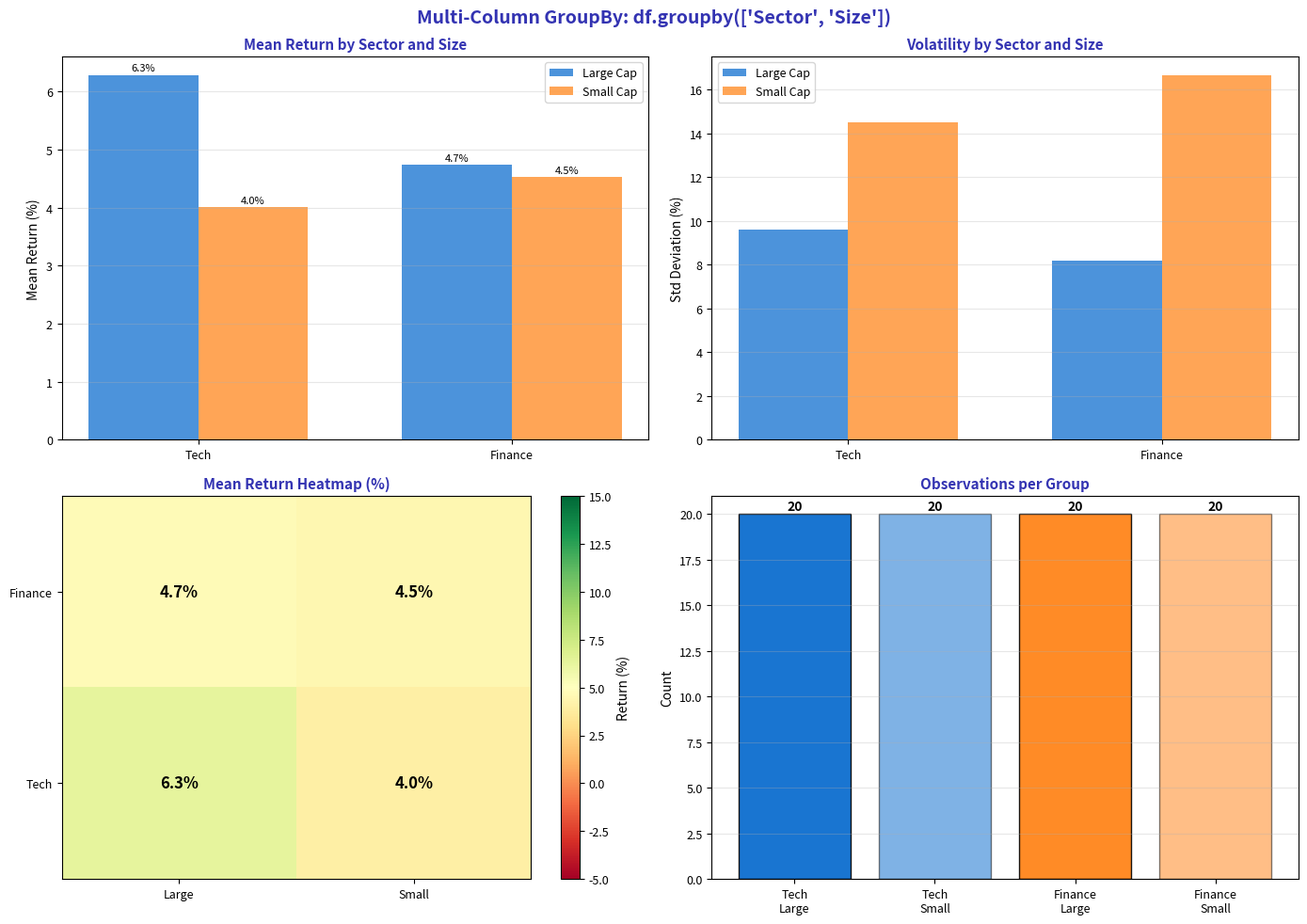

Source code (Python): (Note: this script raises an exception after producing the figure.)
"""Multi-Column GroupBy - Grouping by multiple columns"""
import matplotlib.pyplot as plt
import numpy as np
import pandas as pd
from pathlib import Path

# Standard matplotlib configuration
plt.rcParams.update({
    'font.size': 10,
    'axes.labelsize': 10,
    'axes.titlesize': 11,
    'xtick.labelsize': 9,
    'ytick.labelsize': 9,
    'legend.fontsize': 9,
    'figure.figsize': (10, 6),
    'figure.dpi': 150
})

# Course colors
MLPURPLE = '#3333B2'
MLLAVENDER = '#ADADE0'
MLBLUE = '#0066CC'
MLORANGE = '#FF7F0E'
MLGREEN = '#2CA02C'
MLRED = '#D62728'

# Create sample data
np.random.seed(42)
sectors = ['Tech', 'Tech', 'Finance', 'Finance']
sizes = ['Large', 'Small', 'Large', 'Small']
n_per = 20

data = []
for sector, size in zip(sectors, sizes):
    base_return = 0.08 if sector == 'Tech' else 0.05
    vol = 0.15 if size == 'Small' else 0.10
    returns = np.random.normal(base_return, vol, n_per)
    for r in returns:
        data.append({'Sector': sector, 'Size': size, 'Return': r})

df = pd.DataFrame(data)

# Multi-column groupby
multi_group = df.groupby(['Sector', 'Size'])['Return'].agg(['mean', 'std', 'count'])

fig, axes = plt.subplots(2, 2, figsize=(14, 10))
fig.suptitle("Multi-Column GroupBy: df.groupby(['Sector', 'Size'])", fontsize=14,
             fontweight='bold', color=MLPURPLE)

# Plot 1: Grouped bar chart - Mean returns
ax1 = axes[0, 0]
x = np.arange(2)  # Tech, Finance
width = 0.35
large_means = [multi_group.loc[('Tech', 'Large'), 'mean'] * 100,
               multi_group.loc[('Finance', 'Large'), 'mean'] * 100]
small_means = [multi_group.loc[('Tech', 'Small'), 'mean'] * 100,
               multi_group.loc[('Finance', 'Small'), 'mean'] * 100]

bars1 = ax1.bar(x - width/2, large_means, width, label='Large Cap', color=MLBLUE, alpha=0.7)
bars2 = ax1.bar(x + width/2, small_means, width, label='Small Cap', color=MLORANGE, alpha=0.7)

ax1.set_ylabel('Mean Return (%)', fontsize=10)
ax1.set_title('Mean Return by Sector and Size', fontsize=11, fontweight='bold', color=MLPURPLE)
ax1.set_xticks(x)
ax1.set_xticklabels(['Tech', 'Finance'])
ax1.legend(fontsize=9)
ax1.grid(axis='y', alpha=0.3)
ax1.axhline(0, color='black', linewidth=0.5)

# Add value labels
for bar in bars1 + bars2:
    height = bar.get_height()
    ax1.annotate(f'{height:.1f}%', xy=(bar.get_x() + bar.get_width()/2, height),
                xytext=(0, 3), textcoords="offset points", ha='center', fontsize=8)

# Plot 2: Volatility comparison
ax2 = axes[0, 1]
large_std = [multi_group.loc[('Tech', 'Large'), 'std'] * 100,
             multi_group.loc[('Finance', 'Large'), 'std'] * 100]
small_std = [multi_group.loc[('Tech', 'Small'), 'std'] * 100,
             multi_group.loc[('Finance', 'Small'), 'std'] * 100]

bars3 = ax2.bar(x - width/2, large_std, width, label='Large Cap', color=MLBLUE, alpha=0.7)
bars4 = ax2.bar(x + width/2, small_std, width, label='Small Cap', color=MLORANGE, alpha=0.7)

ax2.set_ylabel('Std Deviation (%)', fontsize=10)
ax2.set_title('Volatility by Sector and Size', fontsize=11, fontweight='bold', color=MLPURPLE)
ax2.set_xticks(x)
ax2.set_xticklabels(['Tech', 'Finance'])
ax2.legend(fontsize=9)
ax2.grid(axis='y', alpha=0.3)

# Plot 3: Heatmap style
ax3 = axes[1, 0]
pivot = df.pivot_table(values='Return', index='Sector', columns='Size', aggfunc='mean') * 100
im = ax3.imshow(pivot.values, cmap='RdYlGn', aspect='auto', vmin=-5, vmax=15)
ax3.set_xticks([0, 1])
ax3.set_xticklabels(['Large', 'Small'])
ax3.set_yticks([0, 1])
ax3.set_yticklabels(['Finance', 'Tech'])
ax3.set_title('Mean Return Heatmap (%)', fontsize=11, fontweight='bold', color=MLPURPLE)

# Add text annotations
for i in range(2):
    for j in range(2):
        ax3.text(j, i, f'{pivot.iloc[i, j]:.1f}%', ha='center', va='center',
                fontsize=12, fontweight='bold', color='black')
plt.colorbar(im, ax=ax3, label='Return (%)')

# Plot 4: Count by group
ax4 = axes[1, 1]
counts = multi_group['count'].values
labels = ['Tech\nLarge', 'Tech\nSmall', 'Finance\nLarge', 'Finance\nSmall']
colors = [MLBLUE, MLBLUE, MLORANGE, MLORANGE]
alphas = [0.9, 0.5, 0.9, 0.5]

bars5 = ax4.bar(labels, counts, color=colors, alpha=0.7, edgecolor='black')
for bar, alpha in zip(bars5, alphas):
    bar.set_alpha(alpha)

ax4.set_ylabel('Count', fontsize=10)
ax4.set_title('Observations per Group', fontsize=11, fontweight='bold', color=MLPURPLE)
ax4.grid(axis='y', alpha=0.3)

for bar in bars5:
    height = bar.get_height()
    ax4.annotate(f'{int(height)}', xy=(bar.get_x() + bar.get_width()/2, height),
                xytext=(0, 3), textcoords="offset points", ha='center', fontsize=10, fontweight='bold')

plt.tight_layout()
plt.savefig(Path(__file__).parent / 'chart.pdf', dpi=300, bbox_inches='tight')
plt.close()
